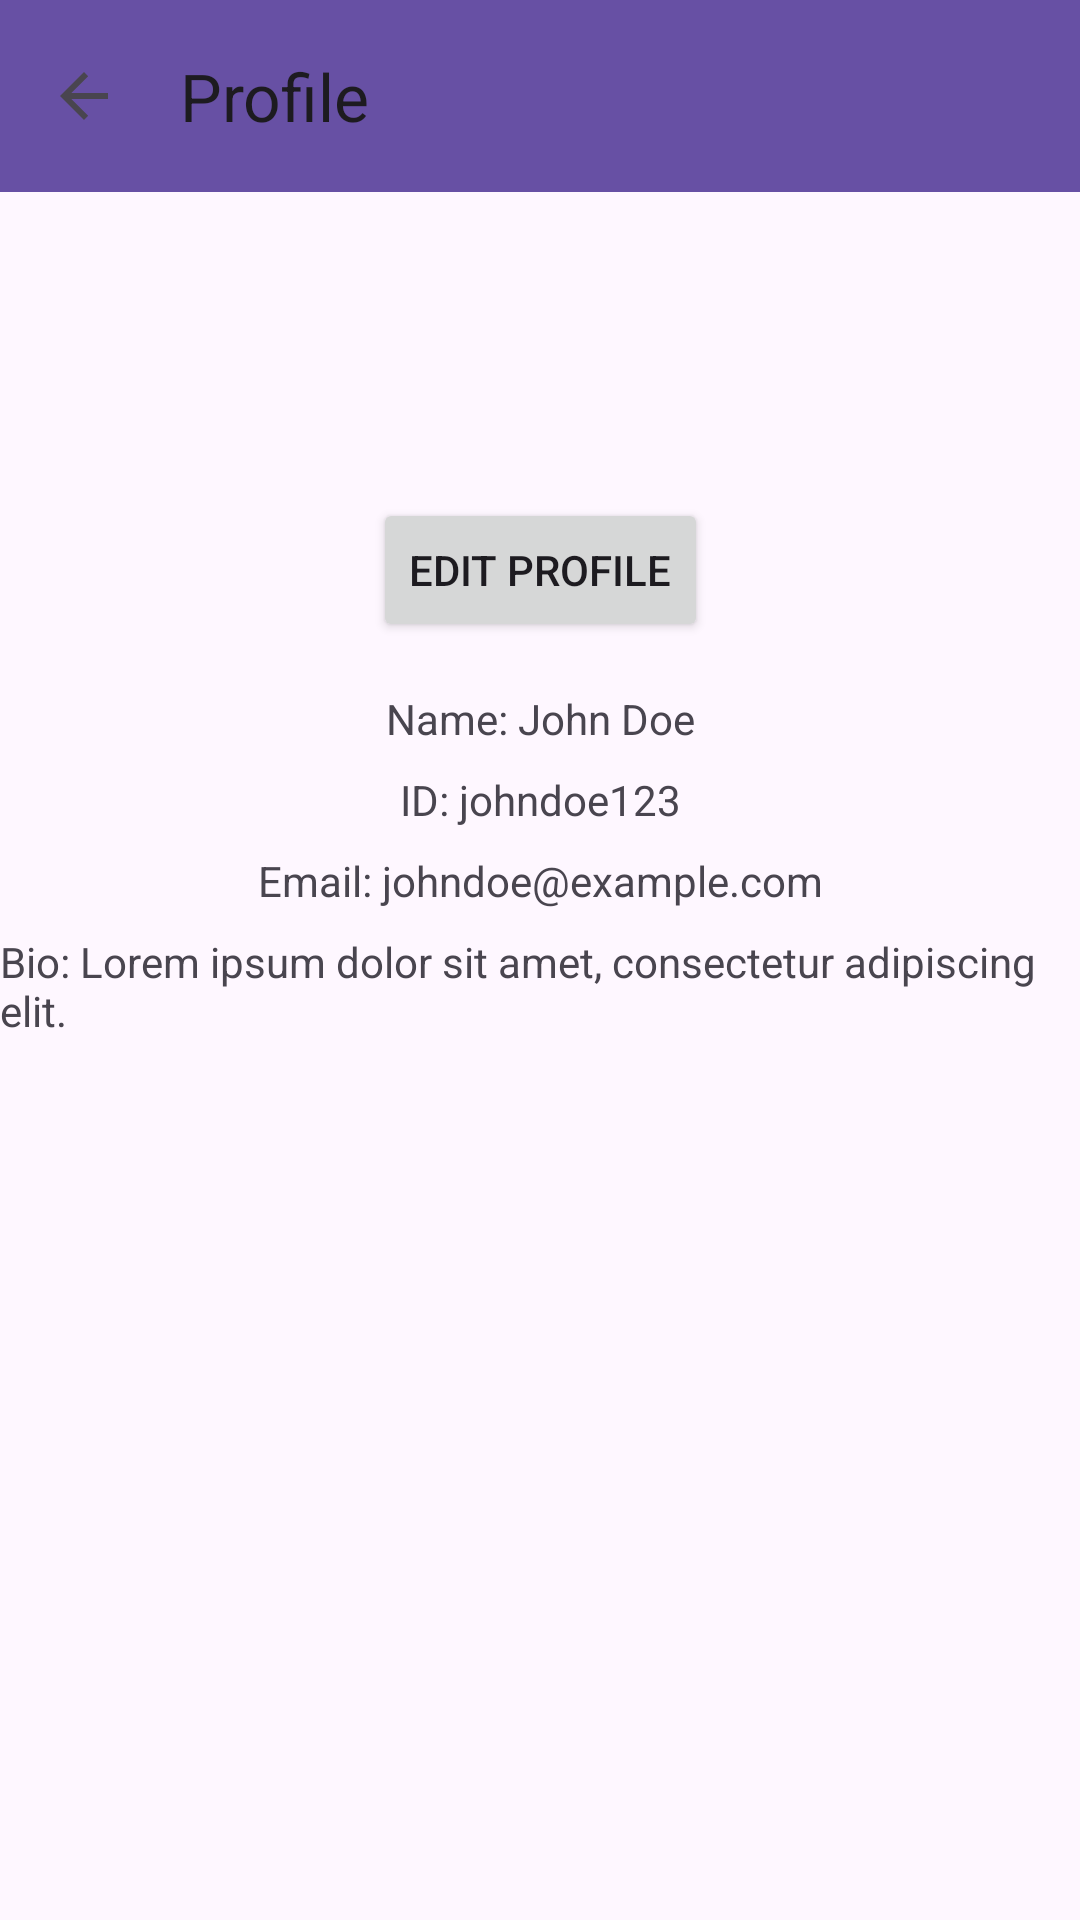

The Android layout XML behind this screen, and the referenced resources:
<!-- AndroidManifest.xml: application theme Theme.Diary_app -->
<!-- res/layout/activity_profile.xml -->
<?xml version="1.0" encoding="utf-8"?>
<androidx.constraintlayout.widget.ConstraintLayout xmlns:android="http://schemas.android.com/apk/res/android"
    xmlns:app="http://schemas.android.com/apk/res-auto"
    xmlns:tools="http://schemas.android.com/tools"
    android:layout_width="match_parent"
    android:layout_height="match_parent"
    tools:context=".ProfileActivity">

    
    <com.google.android.material.appbar.AppBarLayout
        android:layout_width="match_parent"
        android:layout_height="wrap_content"
        android:theme="@style/AppTheme.AppBarOverlay"
        tools:ignore="MissingConstraints">

        <com.google.android.material.appbar.MaterialToolbar
            android:id="@+id/top_app_bar"
            android:layout_width="match_parent"
            android:layout_height="?attr/actionBarSize"
            android:background="?attr/colorPrimary"
            app:title="Profile"
            app:navigationIcon="?android:attr/homeAsUpIndicator" />
    </com.google.android.material.appbar.AppBarLayout>

    
    <ImageView
        android:id="@+id/profile_image"
        android:layout_width="150dp"
        android:layout_height="150dp"
        android:src="@drawable/profile"
        app:layout_constraintTop_toBottomOf="@id/top_app_bar"
        app:layout_constraintStart_toStartOf="parent"
        app:layout_constraintEnd_toEndOf="parent"
        android:layout_marginTop="16dp"
        tools:ignore="NotSibling" />

    
    <Button
        android:id="@+id/edit_profile_button"
        android:layout_width="wrap_content"
        android:layout_height="wrap_content"
        android:text="Edit Profile"
        app:layout_constraintTop_toBottomOf="@id/profile_image"
        app:layout_constraintStart_toStartOf="parent"
        app:layout_constraintEnd_toEndOf="parent"
        android:layout_marginTop="16dp"/>

    
    <TextView
        android:id="@+id/name_textview"
        android:layout_width="wrap_content"
        android:layout_height="wrap_content"
        android:text="Name: John Doe"
        app:layout_constraintTop_toBottomOf="@id/edit_profile_button"
        app:layout_constraintStart_toStartOf="parent"
        app:layout_constraintEnd_toEndOf="parent"
        android:layout_marginTop="16dp"/>

    
    <TextView
        android:id="@+id/id_textview"
        android:layout_width="wrap_content"
        android:layout_height="wrap_content"
        android:text="ID: johndoe123"
        app:layout_constraintTop_toBottomOf="@id/name_textview"
        app:layout_constraintStart_toStartOf="parent"
        app:layout_constraintEnd_toEndOf="parent"
        android:layout_marginTop="8dp"/>

    
    <TextView
        android:id="@+id/email_textview"
        android:layout_width="wrap_content"
        android:layout_height="wrap_content"
        android:text="Email: johndoe@example.com"
        app:layout_constraintTop_toBottomOf="@id/id_textview"
        app:layout_constraintStart_toStartOf="parent"
        app:layout_constraintEnd_toEndOf="parent"
        android:layout_marginTop="8dp"/>

    
    <TextView
        android:id="@+id/bio_textview"
        android:layout_width="wrap_content"
        android:layout_height="wrap_content"
        android:text="Bio: Lorem ipsum dolor sit amet, consectetur adipiscing elit."
        app:layout_constraintTop_toBottomOf="@id/email_textview"
        app:layout_constraintStart_toStartOf="parent"
        app:layout_constraintEnd_toEndOf="parent"
        android:layout_marginTop="8dp"/>

</androidx.constraintlayout.widget.ConstraintLayout>
<!-- resources referenced by this layout -->
<resources>
  <style name="Theme.Diary_app" parent="Base.Theme.Diary_app" />
  <style name="Base.Theme.Diary_app" parent="Theme.Material3.DayNight.NoActionBar">
          
          
      </style>
</resources>
